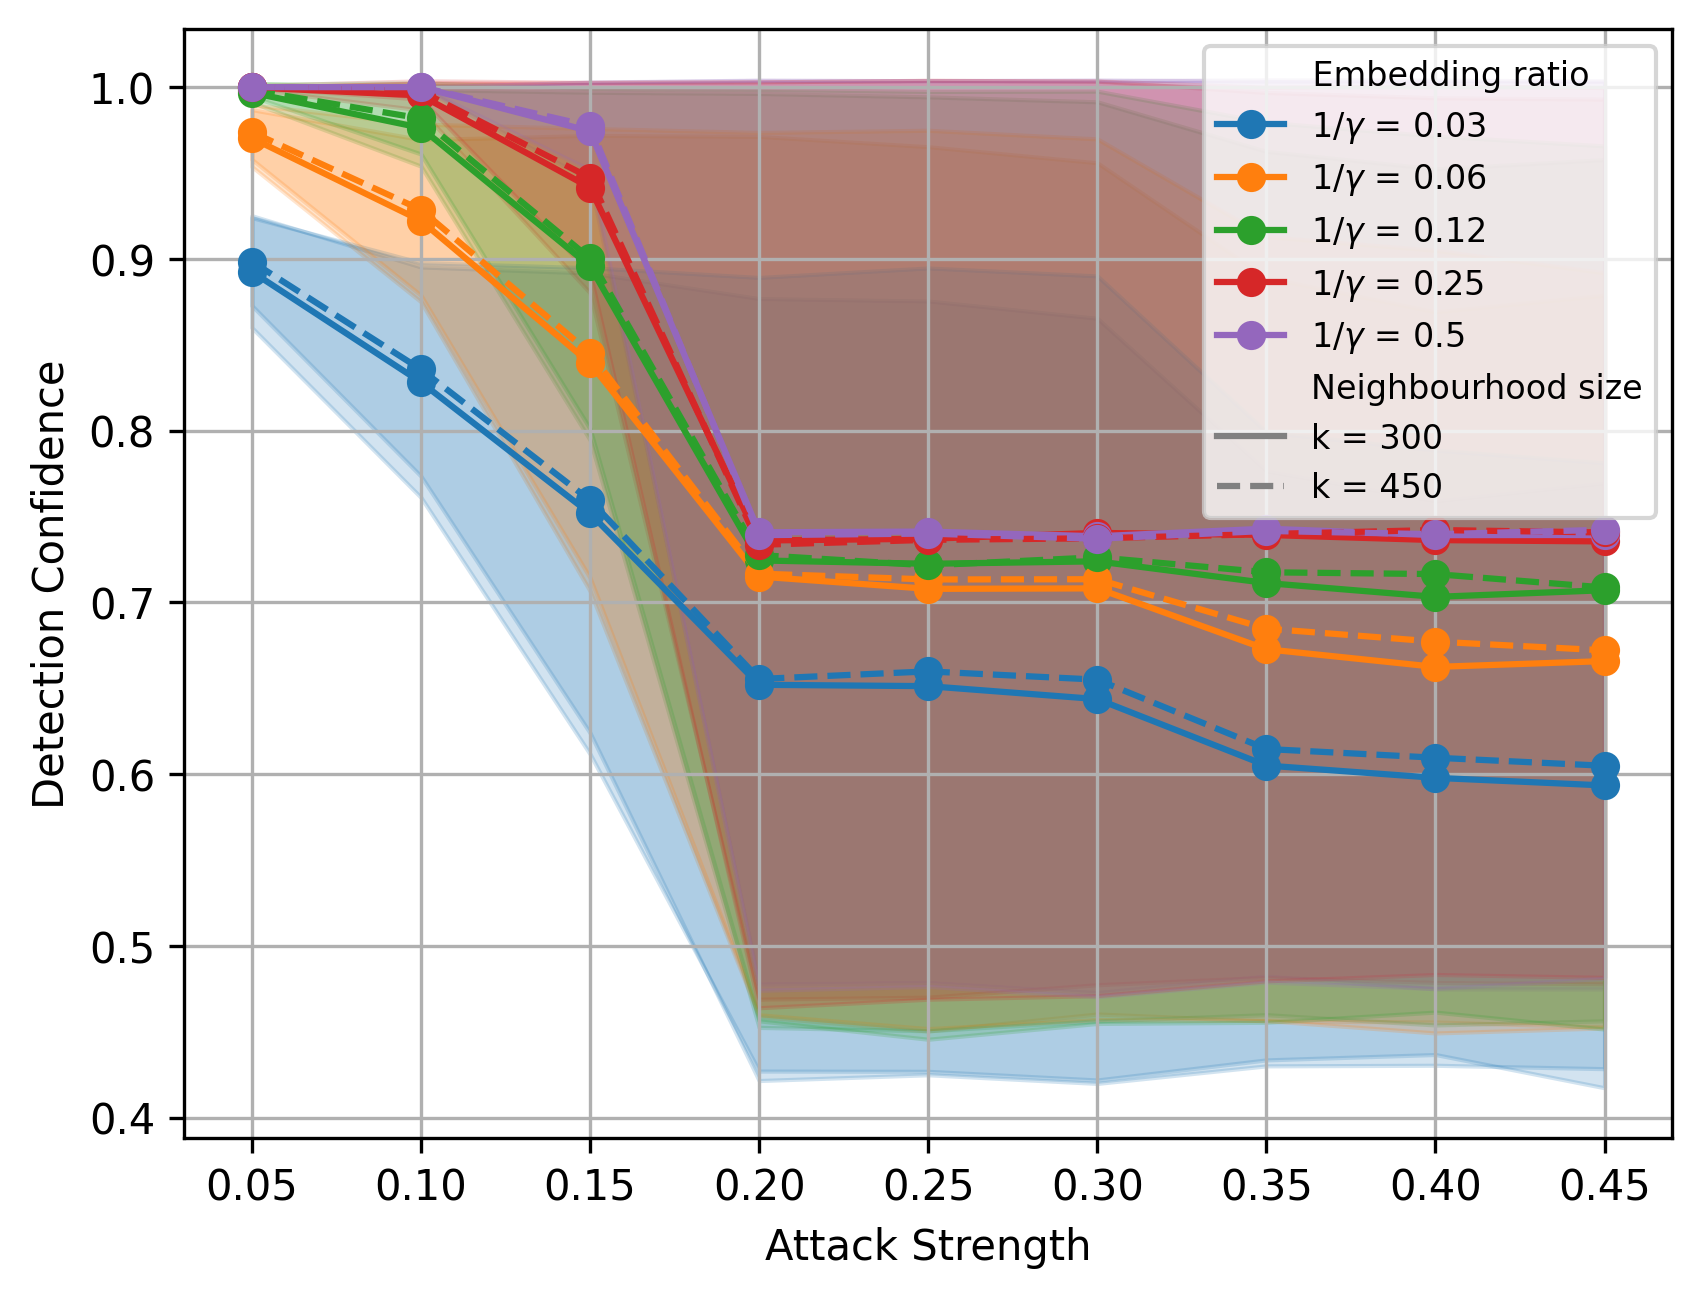

The table this chart was drawn from, first rows:
gamma, k, fingerprint_length, n_recipients, sk, id, code, embedding_ratio, experiment_no, attack_strength, detection_confidence, accuracy, hellinger_distance, kl_divergence, marital-status_relationship, marital-status_sex, relationship_sex, income_relationship, education_education-num, age_marital-status, education-num_occupation, age_relationship
2, 300, 128, 20, 100, 0, tardos, 0.5, 0, 0.05, 1.0, 0.95, 0.05161, 0.01582, 0.1085, 0.1494, 0.1397, 0.2022, 0.3401, 0.3077, 0.2778, 0.301
2, 300, 128, 20, 100, 0, tardos, 0.5, 1, 0.05, 1.0, 0.95, 0.05151, 0.01609, 0.1095, 0.1466, 0.1473, 0.205, 0.341, 0.3027, 0.2783, 0.3017
2, 300, 128, 20, 100, 0, tardos, 0.5, 2, 0.05, 1.0, 0.95, 0.05141, 0.01549, 0.1046, 0.1485, 0.1554, 0.2068, 0.3553, 0.2998, 0.2916, 0.2796
2, 300, 128, 20, 100, 0, tardos, 0.5, 0, 0.1, 1.0, 0.9, 0.0837, 0.03679, 0.1821, 0.2323, 0.2454, 0.3324, 0.5262, 0.4503, 0.4627, 0.4817
2, 300, 128, 20, 100, 0, tardos, 0.5, 1, 0.1, 1.0, 0.9, 0.08329, 0.03682, 0.1811, 0.2292, 0.2536, 0.3335, 0.5295, 0.44, 0.4564, 0.4736
2, 300, 128, 20, 100, 0, tardos, 0.5, 2, 0.1, 1.0, 0.9, 0.08305, 0.03635, 0.1748, 0.2268, 0.248, 0.3318, 0.5368, 0.4508, 0.4571, 0.4705
2, 300, 128, 20, 100, 0, tardos, 0.5, 0, 0.15, 1.0, 0.85, 0.1119, 0.06151, 0.2278, 0.2607, 0.3077, 0.4124, 0.6286, 0.5453, 0.5557, 0.5962
2, 300, 128, 20, 100, 0, tardos, 0.5, 1, 0.15, 1.0, 0.85, 0.1118, 0.06213, 0.224, 0.2655, 0.3063, 0.4209, 0.6374, 0.5218, 0.5484, 0.5922
2, 300, 128, 20, 100, 0, tardos, 0.5, 2, 0.15, 1.0, 0.85, 0.1117, 0.06152, 0.2225, 0.2605, 0.2977, 0.4177, 0.648, 0.5363, 0.5572, 0.6051
2, 300, 128, 20, 100, 0, tardos, 0.5, 0, 0.2, 1.0, 0.8, 0.1375, 0.08909, 0.2414, 0.2494, 0.317, 0.4428, 0.7008, 0.5582, 0.6146, 0.6719
2, 300, 128, 20, 100, 0, tardos, 0.5, 1, 0.2, 1.0, 0.8, 0.1378, 0.0902, 0.2375, 0.244, 0.3096, 0.4361, 0.702, 0.5575, 0.6134, 0.667
2, 300, 128, 20, 100, 0, tardos, 0.5, 2, 0.2, 1.0, 0.8, 0.1375, 0.0893, 0.2414, 0.2471, 0.3042, 0.4514, 0.7056, 0.5671, 0.6153, 0.6683
2, 300, 128, 20, 100, 0, tardos, 0.5, 0, 0.25, 1.0, 0.75, 0.1614, 0.1193, 0.2266, 0.1932, 0.2767, 0.4156, 0.746, 0.5323, 0.6436, 0.7109
2, 300, 128, 20, 100, 0, tardos, 0.5, 1, 0.25, 1.0, 0.75, 0.1615, 0.1202, 0.2208, 0.1851, 0.2744, 0.4141, 0.7374, 0.5416, 0.6391, 0.7073
2, 300, 128, 20, 100, 0, tardos, 0.5, 2, 0.25, 1.0, 0.75, 0.1612, 0.1194, 0.2238, 0.1986, 0.2639, 0.4259, 0.7494, 0.5469, 0.6483, 0.6996
2, 300, 128, 20, 100, 0, tardos, 0.5, 0, 0.3, 1.0, 0.7, 0.1836, 0.1514, 0.1811, 0.08671, 0.1944, 0.3398, 0.7602, 0.4472, 0.6408, 0.713
2, 300, 128, 20, 100, 0, tardos, 0.5, 1, 0.3, 1.0, 0.7, 0.184, 0.1525, 0.1761, 0.09385, 0.1952, 0.35, 0.7565, 0.4612, 0.6462, 0.7069
2, 300, 128, 20, 100, 0, tardos, 0.5, 2, 0.3, 1.0, 0.7, 0.1839, 0.1522, 0.1772, 0.09533, 0.1854, 0.3411, 0.7605, 0.4647, 0.6497, 0.7027
2, 300, 128, 20, 101, 0, tardos, 0.5, 0, 0.05, 1.0, 0.95, 0.05059, 0.01484, 0.1045, 0.1507, 0.1546, 0.2035, 0.3555, 0.3023, 0.29, 0.276
2, 300, 128, 20, 101, 0, tardos, 0.5, 1, 0.05, 1.0, 0.95, 0.05094, 0.01543, 0.1077, 0.1575, 0.1424, 0.2054, 0.3496, 0.2934, 0.2805, 0.2927
2, 300, 128, 20, 101, 0, tardos, 0.5, 2, 0.05, 1.0, 0.95, 0.05038, 0.01493, 0.1102, 0.1567, 0.1561, 0.2001, 0.3387, 0.2929, 0.2821, 0.2943
2, 300, 128, 20, 101, 0, tardos, 0.5, 0, 0.1, 1.0, 0.9, 0.08241, 0.03566, 0.1747, 0.2284, 0.2472, 0.3288, 0.5369, 0.4532, 0.4559, 0.4674
2, 300, 128, 20, 101, 0, tardos, 0.5, 1, 0.1, 1.0, 0.9, 0.08338, 0.03648, 0.1797, 0.2262, 0.2516, 0.3427, 0.5369, 0.4438, 0.464, 0.4619
2, 300, 128, 20, 101, 0, tardos, 0.5, 2, 0.1, 1.0, 0.9, 0.08267, 0.03568, 0.1813, 0.2308, 0.2502, 0.3276, 0.5297, 0.4491, 0.4535, 0.4618
2, 300, 128, 20, 101, 0, tardos, 0.5, 0, 0.15, 1.0, 0.85, 0.1111, 0.06081, 0.2224, 0.2621, 0.297, 0.4148, 0.6481, 0.5392, 0.5562, 0.603
2, 300, 128, 20, 101, 0, tardos, 0.5, 1, 0.15, 1.0, 0.85, 0.1116, 0.06077, 0.2249, 0.2561, 0.3065, 0.4258, 0.6384, 0.5217, 0.57, 0.5742
2, 300, 128, 20, 101, 0, tardos, 0.5, 2, 0.15, 1.0, 0.85, 0.1113, 0.06087, 0.2263, 0.2685, 0.3135, 0.415, 0.6434, 0.5239, 0.5641, 0.5918
2, 300, 128, 20, 101, 0, tardos, 0.5, 0, 0.2, 1.0, 0.8, 0.137, 0.08861, 0.2413, 0.2487, 0.3037, 0.4485, 0.7057, 0.5705, 0.6144, 0.6671
2, 300, 128, 20, 101, 0, tardos, 0.5, 1, 0.2, 1.0, 0.8, 0.1374, 0.08848, 0.2416, 0.2427, 0.3155, 0.4423, 0.7067, 0.5631, 0.6238, 0.6613
2, 300, 128, 20, 101, 0, tardos, 0.5, 2, 0.2, 1.0, 0.8, 0.1371, 0.08823, 0.2407, 0.2487, 0.322, 0.4312, 0.7089, 0.5556, 0.6172, 0.6621
2, 300, 128, 20, 101, 0, tardos, 0.5, 0, 0.25, 1.0, 0.75, 0.1609, 0.1188, 0.2238, 0.2005, 0.2635, 0.4231, 0.7494, 0.5509, 0.6476, 0.6993
2, 300, 128, 20, 101, 0, tardos, 0.5, 1, 0.25, 1.0, 0.75, 0.1612, 0.1187, 0.2256, 0.1915, 0.2726, 0.4144, 0.7425, 0.5592, 0.6395, 0.6973
2, 300, 128, 20, 101, 0, tardos, 0.5, 2, 0.25, 1.0, 0.75, 0.1607, 0.1182, 0.2246, 0.194, 0.2809, 0.4099, 0.7418, 0.5494, 0.6539, 0.6977
2, 300, 128, 20, 101, 0, tardos, 0.5, 0, 0.3, 1.0, 0.7, 0.1836, 0.1516, 0.1771, 0.09744, 0.185, 0.3384, 0.7605, 0.4696, 0.6492, 0.7035
2, 300, 128, 20, 101, 0, tardos, 0.5, 1, 0.3, 1.0, 0.7, 0.1838, 0.1515, 0.1787, 0.09198, 0.1938, 0.3267, 0.7624, 0.4636, 0.6346, 0.7028
2, 300, 128, 20, 101, 0, tardos, 0.5, 2, 0.3, 1.0, 0.7, 0.1836, 0.1511, 0.1776, 0.09358, 0.1979, 0.334, 0.7605, 0.4765, 0.652, 0.6912
2, 300, 128, 20, 102, 0, tardos, 0.5, 0, 0.05, 1.0, 0.95, 0.05106, 0.01545, 0.1112, 0.1529, 0.1566, 0.2052, 0.3383, 0.2888, 0.2809, 0.293
2, 300, 128, 20, 102, 0, tardos, 0.5, 1, 0.05, 1.0, 0.95, 0.05139, 0.0158, 0.1122, 0.1482, 0.1467, 0.1948, 0.3415, 0.2985, 0.2798, 0.276
2, 300, 128, 20, 102, 0, tardos, 0.5, 2, 0.05, 1.0, 0.95, 0.05179, 0.0162, 0.1104, 0.1585, 0.1588, 0.2068, 0.3379, 0.2862, 0.296, 0.2883
2, 300, 128, 20, 102, 0, tardos, 0.5, 0, 0.1, 1.0, 0.9, 0.08322, 0.03626, 0.1824, 0.2272, 0.2507, 0.333, 0.5295, 0.4455, 0.4526, 0.4609
2, 300, 128, 20, 102, 0, tardos, 0.5, 1, 0.1, 1.0, 0.9, 0.08397, 0.03737, 0.1831, 0.2195, 0.2452, 0.3267, 0.5319, 0.4541, 0.4501, 0.4591
2, 300, 128, 20, 102, 0, tardos, 0.5, 2, 0.1, 1.0, 0.9, 0.08387, 0.03714, 0.1831, 0.2396, 0.2629, 0.3396, 0.5252, 0.4448, 0.4481, 0.4657
2, 300, 128, 20, 102, 0, tardos, 0.5, 0, 0.15, 1.0, 0.85, 0.1118, 0.06146, 0.2274, 0.2651, 0.3138, 0.4212, 0.6433, 0.5199, 0.5633, 0.5911
2, 300, 128, 20, 102, 0, tardos, 0.5, 1, 0.15, 1.0, 0.85, 0.112, 0.06213, 0.2269, 0.2506, 0.2992, 0.4136, 0.6415, 0.5343, 0.547, 0.5791
2, 300, 128, 20, 102, 0, tardos, 0.5, 2, 0.15, 1.0, 0.85, 0.112, 0.06157, 0.2275, 0.2656, 0.3062, 0.4189, 0.6372, 0.5307, 0.5522, 0.5953
2, 300, 128, 20, 102, 0, tardos, 0.5, 0, 0.2, 1.0, 0.8, 0.1375, 0.0888, 0.2418, 0.2455, 0.3222, 0.4385, 0.7089, 0.5512, 0.6164, 0.6614
2, 300, 128, 20, 102, 0, tardos, 0.5, 1, 0.2, 1.0, 0.8, 0.1376, 0.08944, 0.24, 0.241, 0.3074, 0.455, 0.7137, 0.5588, 0.6002, 0.6483
2, 300, 128, 20, 102, 0, tardos, 0.5, 2, 0.2, 1.0, 0.8, 0.1374, 0.08934, 0.2418, 0.2473, 0.3124, 0.4501, 0.7079, 0.5536, 0.6079, 0.6604
2, 300, 128, 20, 102, 0, tardos, 0.5, 0, 0.25, 1.0, 0.75, 0.1611, 0.1187, 0.2257, 0.1909, 0.281, 0.4185, 0.7418, 0.5446, 0.6531, 0.6969
2, 300, 128, 20, 102, 0, tardos, 0.5, 1, 0.25, 1.0, 0.75, 0.1614, 0.1195, 0.227, 0.187, 0.2713, 0.44, 0.7482, 0.5389, 0.6245, 0.6945
2, 300, 128, 20, 102, 0, tardos, 0.5, 2, 0.25, 1.0, 0.75, 0.1612, 0.1195, 0.2249, 0.1836, 0.2762, 0.417, 0.7396, 0.5428, 0.6375, 0.6925
2, 300, 128, 20, 102, 0, tardos, 0.5, 0, 0.3, 1.0, 0.7, 0.1839, 0.1516, 0.1786, 0.09066, 0.198, 0.3432, 0.7605, 0.471, 0.6511, 0.6902
2, 300, 128, 20, 102, 0, tardos, 0.5, 1, 0.3, 1.0, 0.7, 0.1837, 0.1519, 0.1792, 0.08139, 0.1906, 0.3596, 0.7635, 0.4628, 0.629, 0.7052
2, 300, 128, 20, 102, 0, tardos, 0.5, 2, 0.3, 1.0, 0.7, 0.1837, 0.152, 0.1799, 0.08133, 0.1895, 0.3307, 0.7521, 0.4757, 0.6346, 0.7001
2, 300, 128, 20, 103, 0, tardos, 0.5, 0, 0.05, 1.0, 0.95, 0.05168, 0.01616, 0.1076, 0.1613, 0.1561, 0.2116, 0.3379, 0.2907, 0.2989, 0.2868
2, 300, 128, 20, 103, 0, tardos, 0.5, 1, 0.05, 1.0, 0.95, 0.05131, 0.01583, 0.1038, 0.153, 0.1452, 0.2114, 0.3419, 0.2923, 0.2877, 0.2954
2, 300, 128, 20, 103, 0, tardos, 0.5, 2, 0.05, 1.0, 0.95, 0.05059, 0.01529, 0.1063, 0.1457, 0.1451, 0.2113, 0.3541, 0.3075, 0.3011, 0.2909
2, 300, 128, 20, 103, 0, tardos, 0.5, 0, 0.1, 1.0, 0.9, 0.08376, 0.03711, 0.1803, 0.2425, 0.2603, 0.3448, 0.5252, 0.4489, 0.4506, 0.4645
2, 300, 128, 20, 103, 0, tardos, 0.5, 1, 0.1, 1.0, 0.9, 0.08334, 0.03647, 0.1741, 0.2336, 0.2495, 0.3343, 0.5309, 0.4461, 0.4527, 0.472
2, 300, 128, 20, 103, 0, tardos, 0.5, 2, 0.1, 1.0, 0.9, 0.08278, 0.0363, 0.1788, 0.2166, 0.2493, 0.3421, 0.5348, 0.4647, 0.4522, 0.4808
... 5,340 more rows
